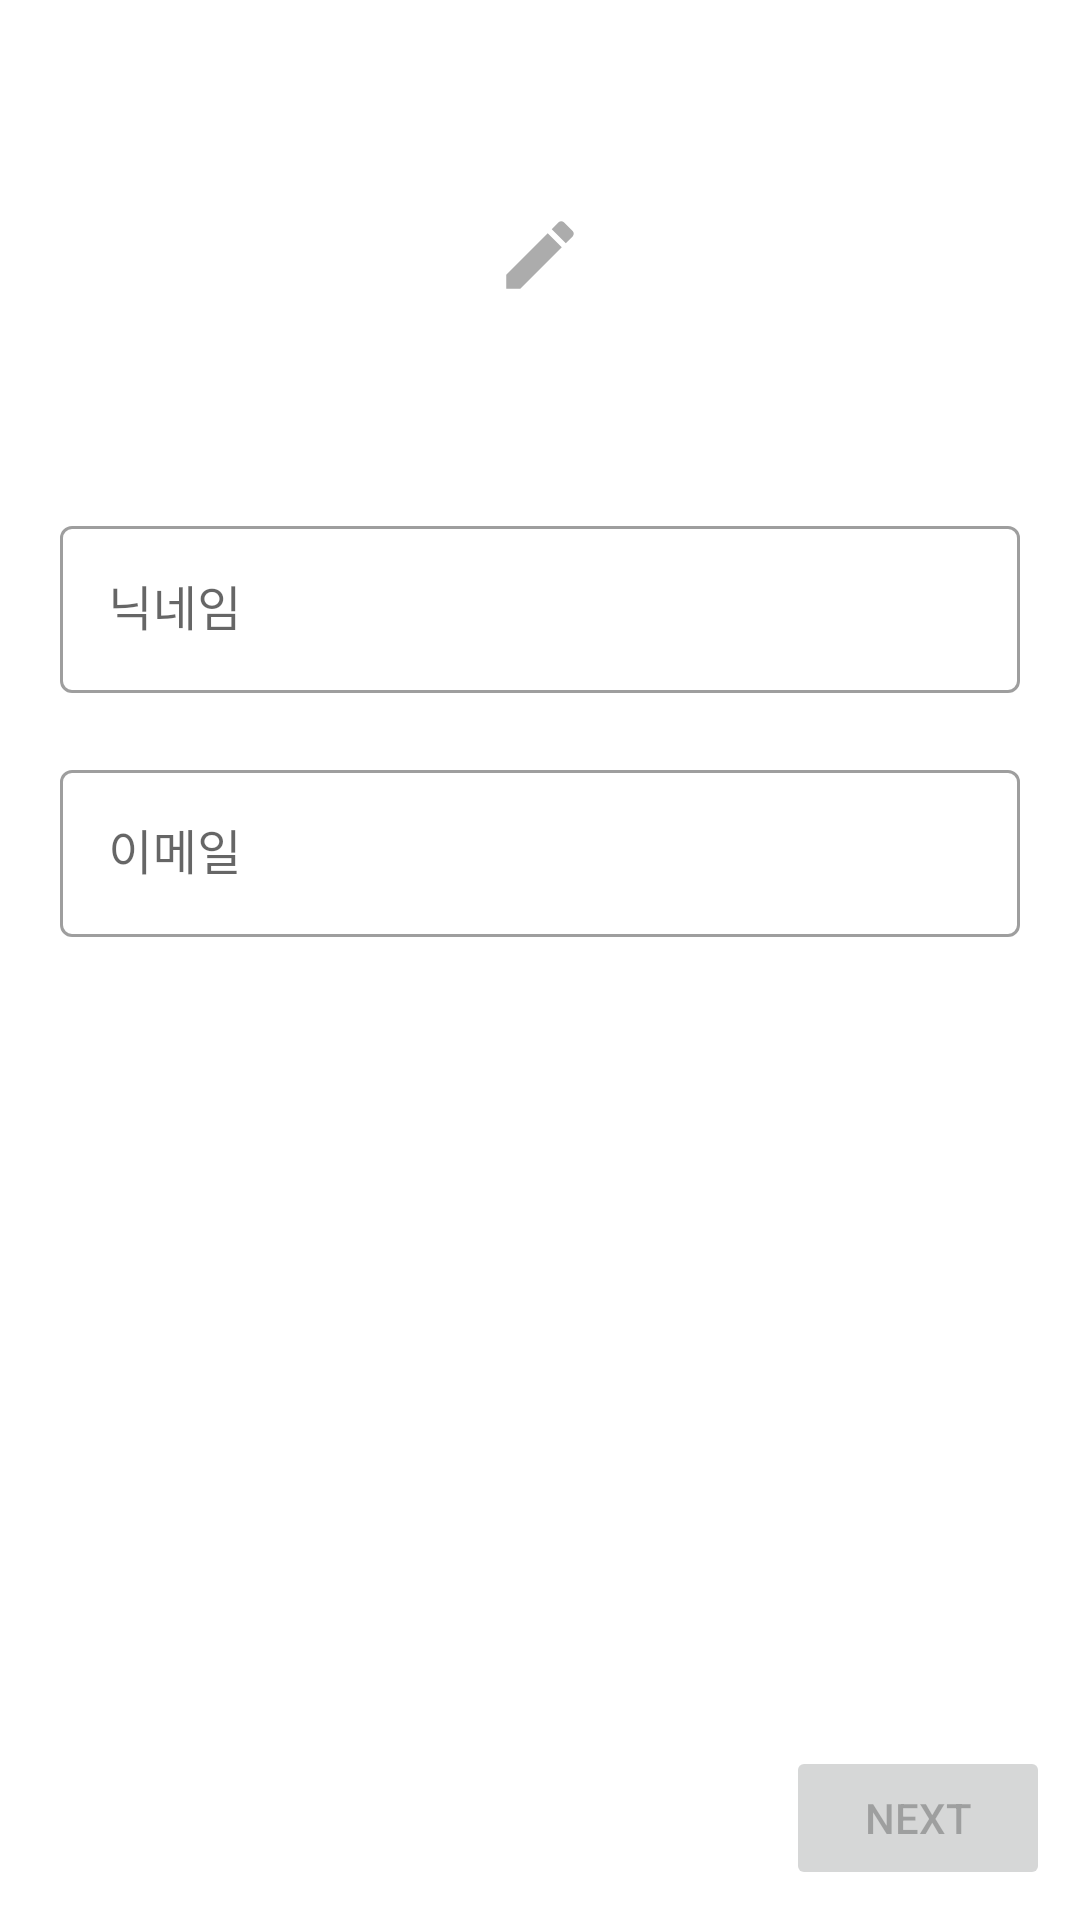

Write the Android layout XML for this screen, with the resource values it uses.
<!-- AndroidManifest.xml: application theme Theme.WoowaCampMail -->
<!-- res/layout/activity_main.xml -->
<?xml version="1.0" encoding="utf-8"?>
<androidx.appcompat.widget.LinearLayoutCompat
    xmlns:android="http://schemas.android.com/apk/res/android"
    xmlns:app="http://schemas.android.com/apk/res-auto"
    xmlns:tools="http://schemas.android.com/tools"
    android:layout_width="match_parent"
    android:layout_height="match_parent"
    android:orientation="vertical"
    android:gravity="center_horizontal"
    tools:context=".MainActivity">

    <ImageView
        android:layout_width="wrap_content"
        android:layout_height="wrap_content"
        android:src="@drawable/ic_create"
        android:layout_marginVertical="70dp"/>

    <com.google.android.material.textfield.TextInputLayout
        android:id="@+id/nickname_layout"
        android:layout_width="match_parent"
        android:layout_height="wrap_content"
        android:layout_marginHorizontal="20dp"
        style="@style/Widget.MaterialComponents.TextInputLayout.OutlinedBox"
        android:hint="@string/hint_nickname"
        app:errorEnabled="true">
        <com.google.android.material.textfield.TextInputEditText
            android:id="@+id/nickname_edit"
            android:layout_width="match_parent"
            android:layout_height="wrap_content"
            android:maxLength="12"/>
    </com.google.android.material.textfield.TextInputLayout>

    <com.google.android.material.textfield.TextInputLayout
        android:id="@+id/email_layout"
        android:layout_width="match_parent"
        android:layout_height="0dp"
        android:layout_marginHorizontal="20dp"
        android:layout_weight="1"
        style="@style/Widget.MaterialComponents.TextInputLayout.OutlinedBox"
        android:hint="@string/hint_email"
        app:errorEnabled="true">
        <com.google.android.material.textfield.TextInputEditText
            android:id="@+id/email_edit"
            android:layout_width="match_parent"
            android:layout_height="wrap_content"
            android:inputType="textEmailAddress"/>
    </com.google.android.material.textfield.TextInputLayout>

    <Button
        android:id="@+id/next_button"
        android:layout_width="wrap_content"
        android:layout_height="wrap_content"
        android:layout_gravity="end"
        android:text="@string/next"
        android:layout_margin="10dp"
        android:enabled="false"/>

</androidx.appcompat.widget.LinearLayoutCompat>
<!-- resources referenced by this layout -->
<resources>
  <!-- drawable ic_create (drawable) -->
  <vector android:height="30dp" android:tint="#ACACAC"
      android:viewportHeight="24" android:viewportWidth="24"
      android:width="30dp" xmlns:android="http://schemas.android.com/apk/res/android">
      <path android:fillColor="@android:color/white" android:pathData="M3,17.25V21h3.75L17.81,9.94l-3.75,-3.75L3,17.25zM20.71,7.04c0.39,-0.39 0.39,-1.02 0,-1.41l-2.34,-2.34c-0.39,-0.39 -1.02,-0.39 -1.41,0l-1.83,1.83 3.75,3.75 1.83,-1.83z"/>
  </vector>
  <string name="hint_email">이메일</string>
  <string name="hint_nickname">닉네임</string>
  <string name="next">Next</string>
  <style name="Theme.WoowaCampMail" parent="Theme.MaterialComponents.DayNight.DarkActionBar">
          
          <item name="colorPrimary">@color/purple_500</item>
          <item name="colorPrimaryVariant">@color/purple_700</item>
          <item name="colorOnPrimary">@color/white</item>
          
          <item name="colorSecondary">@color/teal_200</item>
          <item name="colorSecondaryVariant">@color/teal_700</item>
          <item name="colorOnSecondary">@color/black</item>
          
          <item name="android:statusBarColor" tools:targetApi="l">?attr/colorPrimaryVariant</item>
          
          <item name="windowActionBar">false</item>
          <item name="windowNoTitle">true</item>
      </style>
  <color name="purple_500">#FF6200EE</color>
  <color name="purple_700">#FF3700B3</color>
  <color name="white">#FFFFFFFF</color>
  <color name="teal_200">#FF03DAC5</color>
  <color name="teal_700">#FF018786</color>
  <color name="black">#FF000000</color>
</resources>
